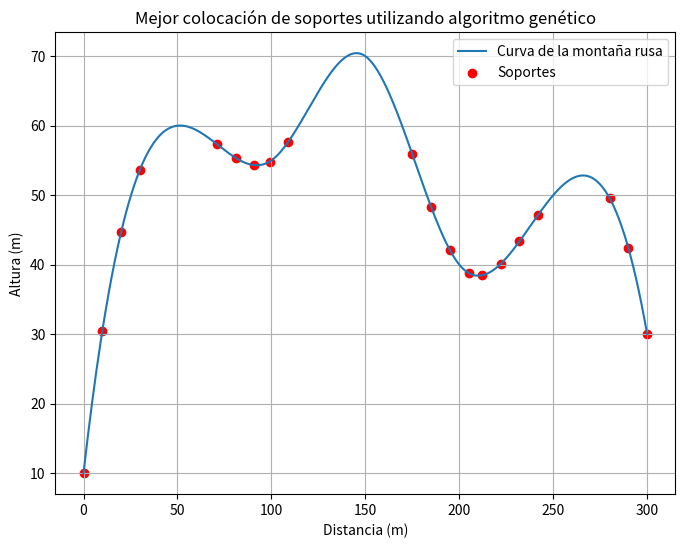

This chart was generated by the following Python code:
import numpy as np
import random
from scipy.interpolate import CubicSpline
import matplotlib.pyplot as plt

distancias = np.array([0, 50, 100, 150, 200, 250, 300])
alturas = np.array([10, 60, 55, 70, 40, 50, 30])
#vamos a usar los splines en este caso
splines = CubicSpline(distancias, alturas)

# parametros
num_soportes = 20
min_dist = 10
max_dist = 20
longitud_pista = 300
tamano_poblacion = 50
num_generaciones = 200
tasa_mutacion = 0.1

def generar_individuo():
    individuo = [0]  # Comenzamos en 0
    while len(individuo) < num_soportes:
        posible_posicion = individuo[-1] + random.randint(min_dist, max_dist)
        if posible_posicion <= longitud_pista:
            individuo.append(posible_posicion)
        else:
            break
    if len(individuo) < num_soportes:
         # si se pasa de la longitud y me faltan generar entonces intento de nuevo
        return generar_individuo()
    return individuo

# funcion de aptitud
def evaluar_individuo(individuo):
    # evalua la altura en el punto determinado de separacion dentro de la pista
    return sum(splines(x) for x in individuo)

# Cruzamiento
def crossover(ind1, ind2):
    # el punto de cruce se determina aleatoriamente
    punto_cruce = random.randint(1, num_soportes - 1)
    # el primer hijo tiene la primera parte del padre1 y la segunda del padre 2
    hijo1 = ind1[:punto_cruce] + ind2[punto_cruce:]
    # el segundo hijo al reves
    hijo2 = ind2[:punto_cruce] + ind1[punto_cruce:]
    # los devuelve ordenados 
    return sorted(hijo1), sorted(hijo2)

# Mutación
def mutar_individuo(individuo):
    i = random.randint(1, num_soportes - 2)  # No se muta el primero o último soporte
    # la mutacion cambia la posicion de un soporte generado aleatoriamente
    nueva_posicion = individuo[i] + random.randint(-5, 5)
    nueva_posicion = max(individuo[i - 1] + min_dist, min(nueva_posicion, individuo[i + 1] - min_dist))  # Respetar límites
    individuo[i] = nueva_posicion
    return sorted(individuo)

# Selección por torneo
def seleccion_torneo(poblacion, k=3):
    # agarra el individuo que menos material necesita dentro de un grupo de 3 aleatoriamente elegidos
    seleccionados = random.sample(poblacion, k)
    mejor_individuo = min(seleccionados, key=lambda ind: evaluar_individuo(ind))
    return mejor_individuo

# Algoritmo genético
def algoritmo_genetico():
    # Generar población inicial
    # Genera 50 arrays de 20 individuos
    poblacion = [generar_individuo() for _ in range(tamano_poblacion)]
    
    for generacion in range(num_generaciones):
        nueva_poblacion = []
        
        # Crear nueva población con crossover y mutación
        while len(nueva_poblacion) < tamano_poblacion:
            padre1 = seleccion_torneo(poblacion)
            padre2 = seleccion_torneo(poblacion)
            hijo1, hijo2 = crossover(padre1, padre2)
            
            # Aplicar mutación
            if random.random() < tasa_mutacion:
                hijo1 = mutar_individuo(hijo1)
            if random.random() < tasa_mutacion:
                hijo2 = mutar_individuo(hijo2)
            
            nueva_poblacion.append(hijo1)
            nueva_poblacion.append(hijo2)
        
        # Reemplazar la población
        poblacion = nueva_poblacion
        
        # Evaluar el mejor individuo en esta generación
        mejor_individuo = min(poblacion, key=lambda ind: evaluar_individuo(ind))
        mejor_aptitud = evaluar_individuo(mejor_individuo)
        print(f"Generación {generacion+1}: Mejor aptitud = {mejor_aptitud}")
    
    # Devolver el mejor individuo encontrado
    mejor_individuo_final = min(poblacion, key=lambda ind: evaluar_individuo(ind))
    return mejor_individuo_final

# Ejecutar el algoritmo genético
mejor_solucion = algoritmo_genetico()
print("Mejor solución encontrada:", mejor_solucion)
print("Altura total de los soportes:", evaluar_individuo(mejor_solucion))

# Graficar la mejor solución
x_vals = np.linspace(0, longitud_pista, 400)
y_vals = splines(x_vals)

plt.figure(figsize=(8, 6))
plt.plot(x_vals, y_vals, label="Curva de la montaña rusa")
plt.scatter(mejor_solucion, splines(mejor_solucion), color="red", label="Soportes")
plt.title("Mejor colocación de soportes utilizando algoritmo genético")
plt.xlabel("Distancia (m)")
plt.ylabel("Altura (m)")
plt.legend()
plt.grid(True)
plt.show()
